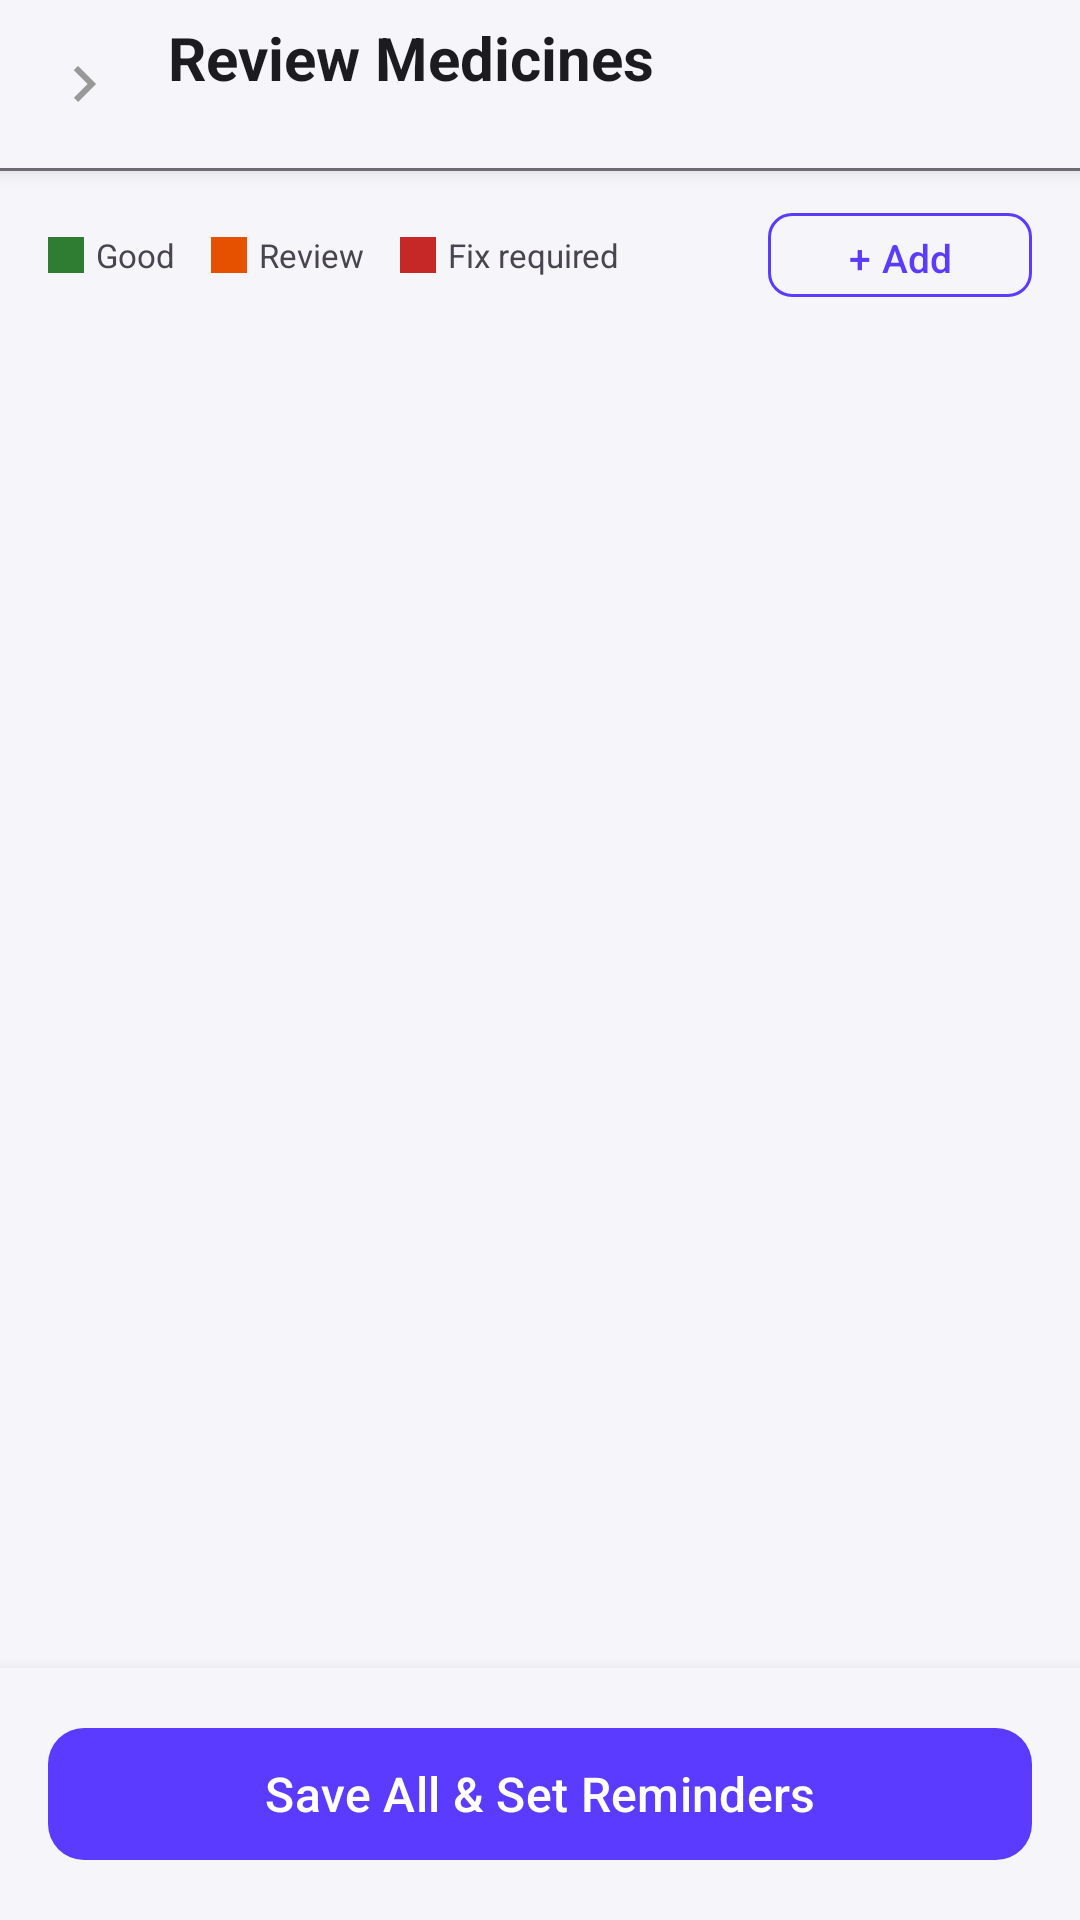

The Android layout XML behind this screen, and the referenced resources:
<!-- AndroidManifest.xml: application theme Theme.MediLens -->
<!-- res/layout/activity_prescription_confirm.xml -->
<?xml version="1.0" encoding="utf-8"?>
<LinearLayout
    xmlns:android="http://schemas.android.com/apk/res/android"
    xmlns:app="http://schemas.android.com/apk/res-auto"
    android:layout_width="match_parent"
    android:layout_height="match_parent"
    android:orientation="vertical"
    android:background="@color/surface">

    
    <LinearLayout
        android:layout_width="match_parent"
        android:layout_height="56dp"
        android:orientation="horizontal"
        android:gravity="center_vertical"
        android:paddingStart="8dp"
        android:paddingEnd="16dp"
        android:background="@color/surface"
        android:elevation="4dp">

        <ImageButton
            android:id="@+id/btnBack"
            android:layout_width="40dp"
            android:layout_height="40dp"
            android:src="@drawable/ic_arrow_right"
            android:background="?attr/selectableItemBackgroundBorderless"
            android:contentDescription="Back" />

        <LinearLayout
            android:layout_width="0dp"
            android:layout_height="wrap_content"
            android:layout_weight="1"
            android:layout_marginStart="8dp"
            android:orientation="vertical">

            <TextView
                android:layout_width="wrap_content"
                android:layout_height="wrap_content"
                android:text="Review Medicines"
                android:textSize="20sp"
                android:textStyle="bold"
                android:textColor="@color/on_surface" />

            <TextView
                android:id="@+id/tvMedicineCount"
                android:layout_width="wrap_content"
                android:layout_height="wrap_content"
                android:textSize="13sp"
                android:textColor="@color/on_surface_variant" />

        </LinearLayout>

    </LinearLayout>

    <View
        android:layout_width="match_parent"
        android:layout_height="1dp"
        android:background="@color/outline" />

    
    <LinearLayout
        android:layout_width="match_parent"
        android:layout_height="wrap_content"
        android:orientation="horizontal"
        android:paddingStart="16dp"
        android:paddingEnd="16dp"
        android:paddingTop="10dp"
        android:paddingBottom="6dp"
        android:gravity="center_vertical">

        <View
            android:layout_width="12dp"
            android:layout_height="12dp"
            android:background="@color/validation_green"
            android:layout_marginEnd="4dp" />
        <TextView
            android:layout_width="wrap_content"
            android:layout_height="wrap_content"
            android:text="Good"
            android:textSize="11sp"
            android:textColor="@color/on_surface_variant"
            android:layout_marginEnd="12dp" />

        <View
            android:layout_width="12dp"
            android:layout_height="12dp"
            android:background="@color/validation_amber"
            android:layout_marginEnd="4dp" />
        <TextView
            android:layout_width="wrap_content"
            android:layout_height="wrap_content"
            android:text="Review"
            android:textSize="11sp"
            android:textColor="@color/on_surface_variant"
            android:layout_marginEnd="12dp" />

        <View
            android:layout_width="12dp"
            android:layout_height="12dp"
            android:background="@color/validation_red"
            android:layout_marginEnd="4dp" />
        <TextView
            android:layout_width="wrap_content"
            android:layout_height="wrap_content"
            android:text="Fix required"
            android:textSize="11sp"
            android:textColor="@color/on_surface_variant" />

        <View
            android:layout_width="0dp"
            android:layout_height="1dp"
            android:layout_weight="1" />

        <com.google.android.material.button.MaterialButton
            android:id="@+id/btnAddManually"
            android:layout_width="wrap_content"
            android:layout_height="36dp"
            android:text="+ Add"
            android:textSize="13sp"
            app:backgroundTint="@android:color/transparent"
            app:strokeColor="@color/primary"
            app:strokeWidth="1dp"
            android:textColor="@color/primary"
            app:cornerRadius="8dp"
            android:paddingStart="12dp"
            android:paddingEnd="12dp" />

    </LinearLayout>

    
    <androidx.recyclerview.widget.RecyclerView
        android:id="@+id/rvMedicines"
        android:layout_width="match_parent"
        android:layout_height="0dp"
        android:layout_weight="1"
        android:paddingStart="12dp"
        android:paddingEnd="12dp"
        android:paddingTop="8dp"
        android:paddingBottom="8dp"
        android:clipToPadding="false" />

    
    <LinearLayout
        android:layout_width="match_parent"
        android:layout_height="wrap_content"
        android:orientation="vertical"
        android:padding="16dp"
        android:background="@color/surface"
        android:elevation="8dp">

        <com.google.android.material.button.MaterialButton
            android:id="@+id/btnConfirmAll"
            android:layout_width="match_parent"
            android:layout_height="52dp"
            android:text="Save All &amp; Set Reminders"
            android:textSize="16sp"
            app:backgroundTint="@color/primary"
            app:cornerRadius="12dp"
            android:textColor="@color/white" />

    </LinearLayout>

</LinearLayout>
<!-- resources referenced by this layout -->
<resources>
  <color name="on_surface">#1C1B1F</color>
  <color name="on_surface_variant">#49454F</color>
  <color name="outline">#79747E</color>
  <color name="primary">#5B3BFF</color>
  <color name="surface">#F6F5FA</color>
  <color name="validation_amber">#E65100</color>
  <color name="validation_green">#2E7D32</color>
  <color name="validation_red">#C62828</color>
  <color name="white">#FFFFFF</color>
  <!-- drawable ic_arrow_right (drawable) -->
  <vector xmlns:android="http://schemas.android.com/apk/res/android"
      android:width="24dp"
      android:height="24dp"
      android:viewportWidth="24"
      android:viewportHeight="24">
      <path
          android:fillColor="#999999"
          android:pathData="M8.59,16.59L13.17,12 8.59,7.41 10,6l6,6 -6,6 -1.41,-1.41z"/>
  </vector>
  <style name="Theme.MediLens" parent="Theme.Material3.Light.NoActionBar">
          
          <item name="colorPrimary">@color/purple_500</item>
          <item name="colorPrimaryVariant">@color/purple_700</item>
          <item name="colorOnPrimary">@color/white</item>
          
                 
          <item name="android:statusBarColor">?attr/colorPrimaryVariant</item>
          
          <item name="android:windowBackground">@color/surface</item>
  
          
          <item name="windowActionBar">false</item>
          <item name="windowNoTitle">true</item>
      </style>
  <color name="purple_500">#6200EE</color>
  <color name="purple_700">#6200EE</color>
</resources>
